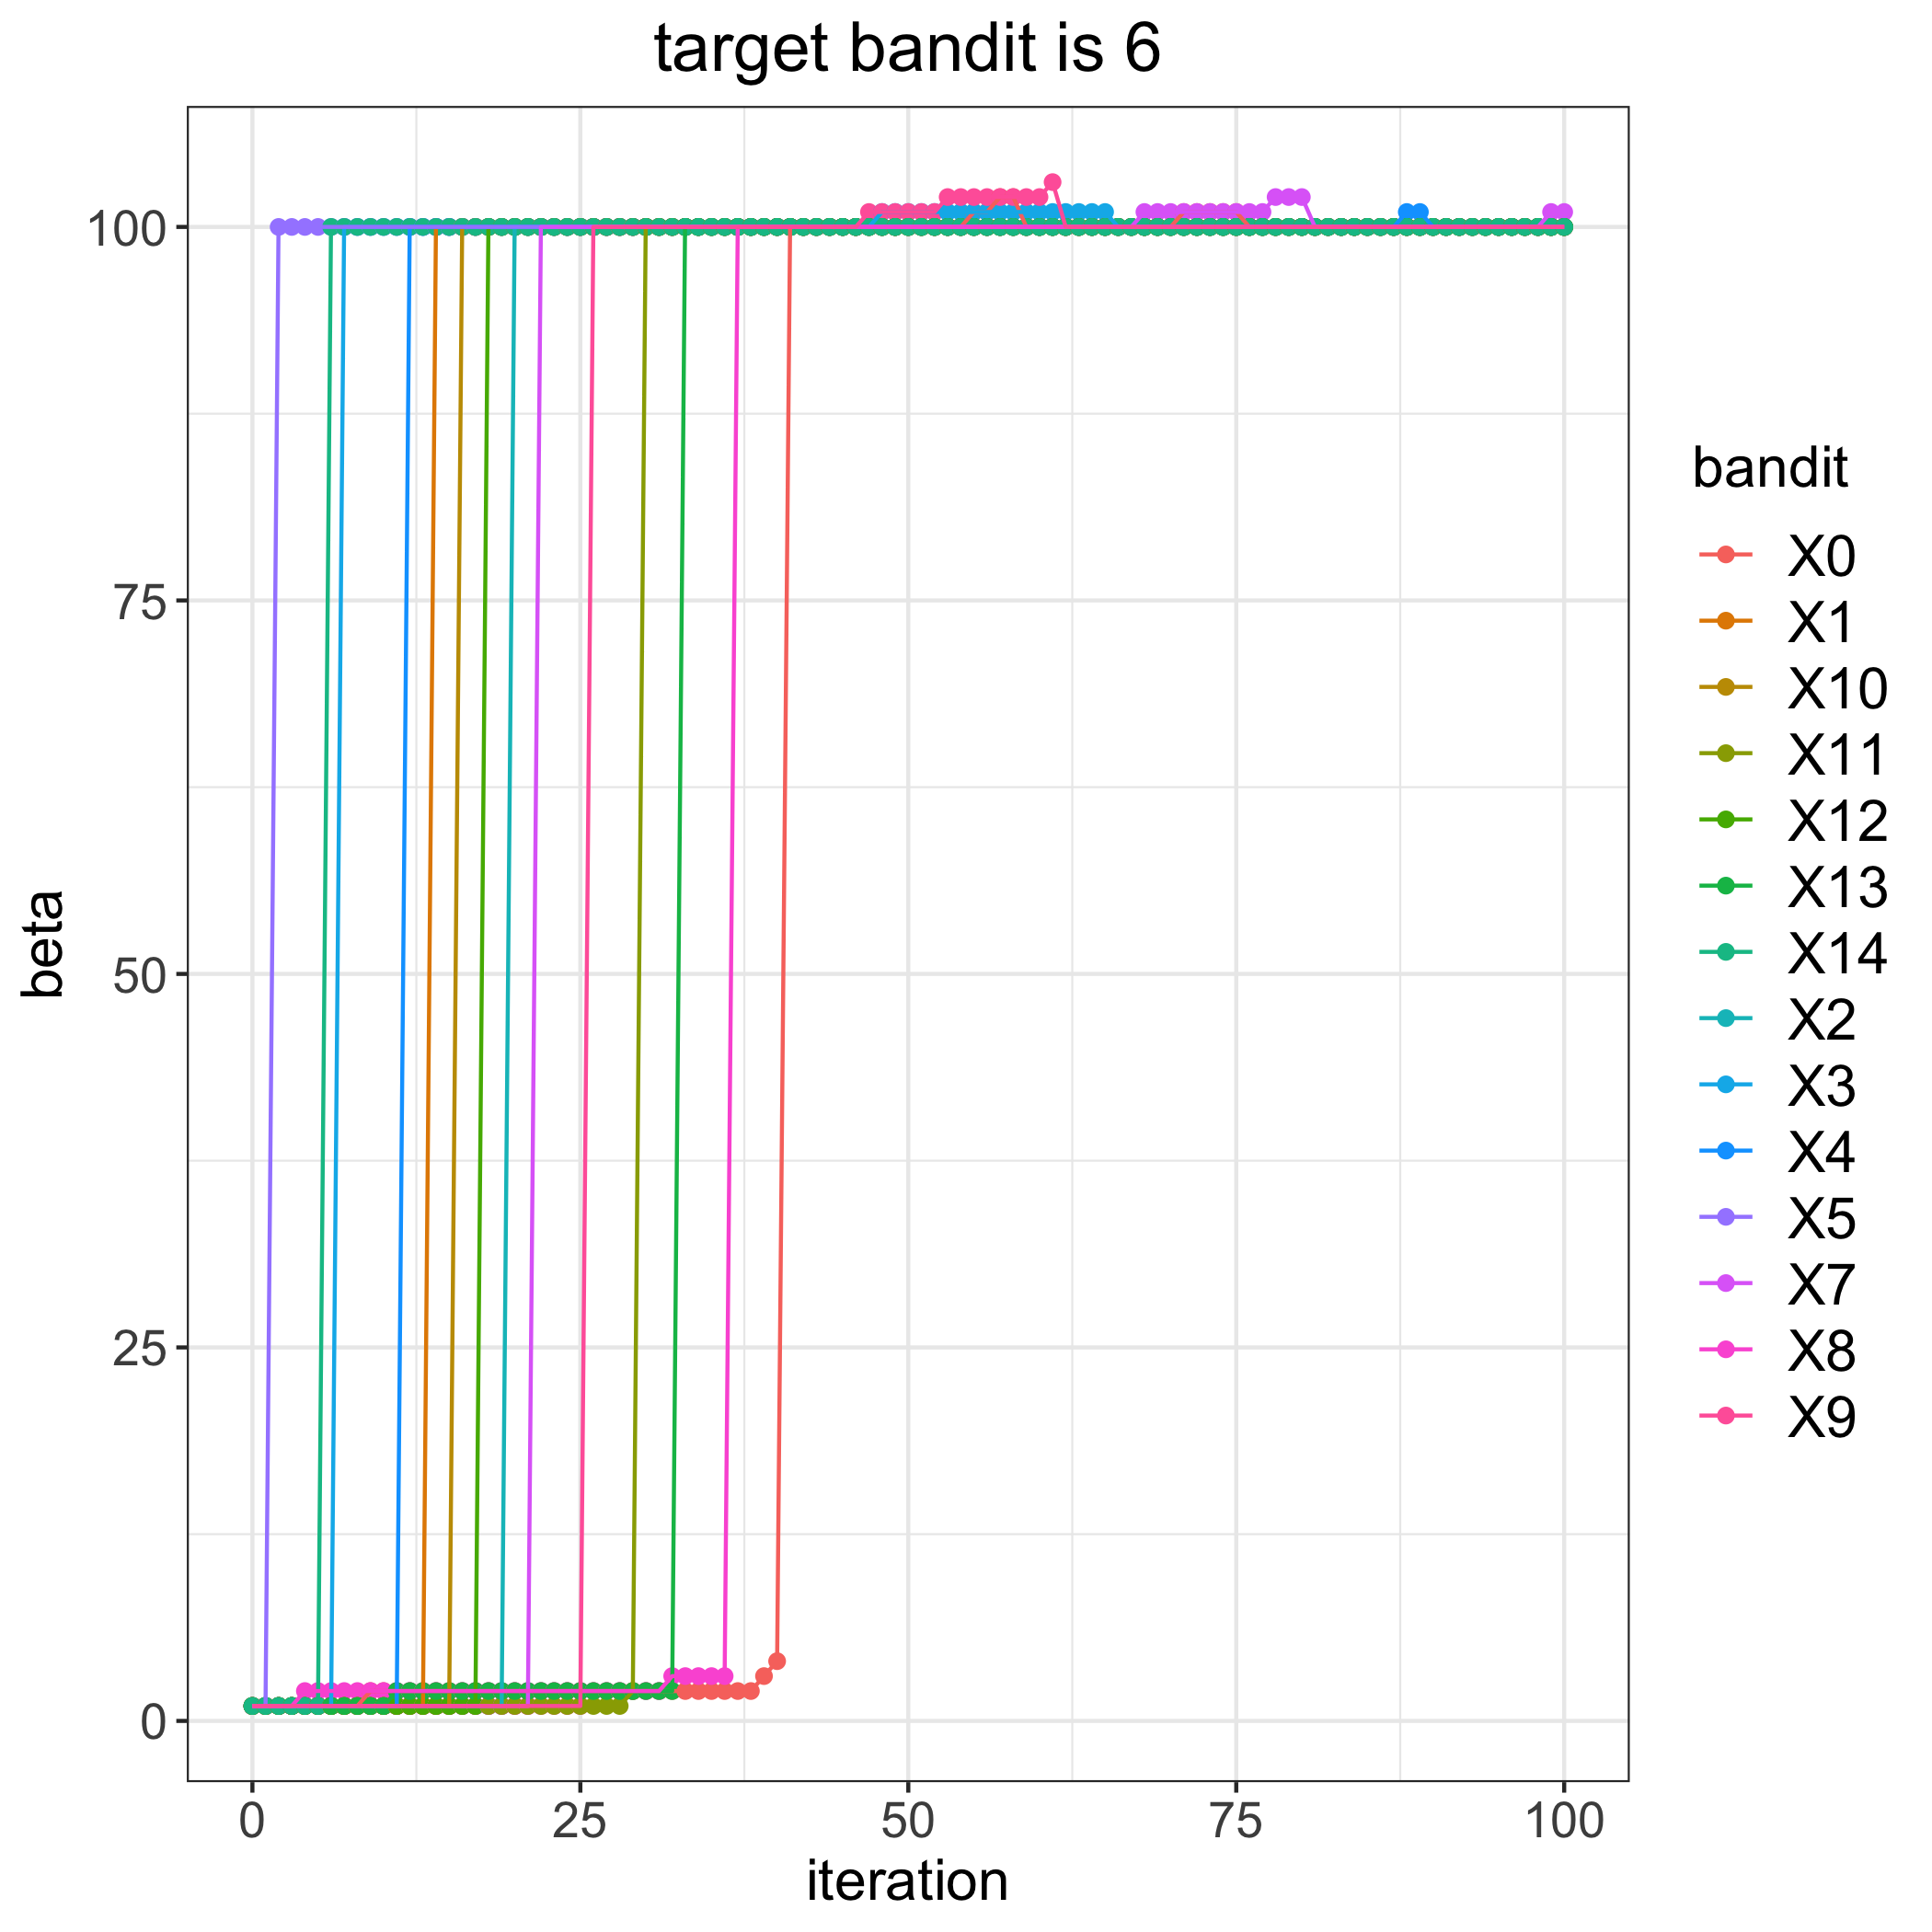

The table this chart was drawn from, first rows:
, 0, 1, 2, 3, 4, 5, 7, 8, 9, 10, 11, 12, 13, 14
0, 1, 1, 1, 1, 1, 1, 1, 1, 1, 1, 1, 1, 1, 1
1, 1, 1, 1, 1, 1, 1, 1, 1, 1, 1, 1, 1, 1, 1
2, 1, 1, 1, 1, 1, 100, 1, 1, 1, 1, 1, 1, 1, 1
3, 1, 1, 1, 1, 1, 100, 1, 1, 1, 1, 1, 1, 1, 1
4, 1, 1, 1, 1, 1, 100, 1, 2, 1, 1, 1, 1, 1, 1
5, 1, 1, 1, 1, 1, 100, 1, 2, 1, 1, 1, 1, 1, 1
6, 1, 1, 1, 1, 1, 100, 1, 2, 1, 1, 1, 1, 1, 100
7, 1, 1, 1, 100, 1, 100, 1, 2, 1, 1, 1, 1, 1, 100
8, 1, 1, 1, 100, 1, 100, 1, 2, 1, 1, 1, 1, 1, 100
9, 2, 1, 1, 100, 1, 100, 1, 2, 1, 1, 1, 1, 1, 100
10, 2, 1, 1, 100, 1, 100, 1, 2, 1, 1, 1, 1, 1, 100
11, 2, 1, 1, 100, 1, 100, 1, 2, 1, 1, 1, 1, 2, 100
12, 2, 1, 1, 100, 100, 100, 1, 2, 1, 1, 1, 1, 2, 100
13, 2, 1, 1, 100, 100, 100, 1, 2, 1, 1, 1, 1, 2, 100
14, 2, 100, 1, 100, 100, 100, 1, 2, 1, 1, 1, 1, 2, 100
15, 2, 100, 1, 100, 100, 100, 1, 2, 1, 1, 1, 1, 2, 100
16, 2, 100, 1, 100, 100, 100, 1, 2, 1, 100, 1, 1, 2, 100
17, 2, 100, 1, 100, 100, 100, 1, 2, 1, 100, 1, 1, 2, 100
18, 2, 100, 1, 100, 100, 100, 1, 2, 1, 100, 1, 100, 2, 100
19, 2, 100, 1, 100, 100, 100, 1, 2, 1, 100, 1, 100, 2, 100
20, 2, 100, 100, 100, 100, 100, 1, 2, 1, 100, 1, 100, 2, 100
21, 2, 100, 100, 100, 100, 100, 1, 2, 1, 100, 1, 100, 2, 100
22, 2, 100, 100, 100, 100, 100, 100, 2, 1, 100, 1, 100, 2, 100
23, 2, 100, 100, 100, 100, 100, 100, 2, 1, 100, 1, 100, 2, 100
24, 2, 100, 100, 100, 100, 100, 100, 2, 1, 100, 1, 100, 2, 100
25, 2, 100, 100, 100, 100, 100, 100, 2, 1, 100, 1, 100, 2, 100
26, 2, 100, 100, 100, 100, 100, 100, 2, 100, 100, 1, 100, 2, 100
27, 2, 100, 100, 100, 100, 100, 100, 2, 100, 100, 1, 100, 2, 100
28, 2, 100, 100, 100, 100, 100, 100, 2, 100, 100, 1, 100, 2, 100
29, 2, 100, 100, 100, 100, 100, 100, 2, 100, 100, 2, 100, 2, 100
30, 2, 100, 100, 100, 100, 100, 100, 2, 100, 100, 100, 100, 2, 100
31, 2, 100, 100, 100, 100, 100, 100, 2, 100, 100, 100, 100, 2, 100
32, 2, 100, 100, 100, 100, 100, 100, 3, 100, 100, 100, 100, 2, 100
33, 2, 100, 100, 100, 100, 100, 100, 3, 100, 100, 100, 100, 100, 100
34, 2, 100, 100, 100, 100, 100, 100, 3, 100, 100, 100, 100, 100, 100
35, 2, 100, 100, 100, 100, 100, 100, 3, 100, 100, 100, 100, 100, 100
36, 2, 100, 100, 100, 100, 100, 100, 3, 100, 100, 100, 100, 100, 100
37, 2, 100, 100, 100, 100, 100, 100, 100, 100, 100, 100, 100, 100, 100
38, 2, 100, 100, 100, 100, 100, 100, 100, 100, 100, 100, 100, 100, 100
39, 3, 100, 100, 100, 100, 100, 100, 100, 100, 100, 100, 100, 100, 100
40, 4, 100, 100, 100, 100, 100, 100, 100, 100, 100, 100, 100, 100, 100
41, 100, 100, 100, 100, 100, 100, 100, 100, 100, 100, 100, 100, 100, 100
42, 100, 100, 100, 100, 100, 100, 100, 100, 100, 100, 100, 100, 100, 100
43, 100, 100, 100, 100, 100, 100, 100, 100, 100, 100, 100, 100, 100, 100
44, 100, 100, 100, 100, 100, 100, 100, 100, 100, 100, 100, 100, 100, 100
45, 100, 100, 100, 100, 100, 100, 100, 100, 100, 100, 100, 100, 100, 100
46, 100, 100, 100, 100, 100, 100, 100, 100, 100, 100, 100, 100, 100, 100
47, 100, 100, 100, 100, 100, 100, 100, 100, 101, 100, 100, 100, 100, 100
48, 100, 100, 100, 101, 100, 100, 100, 100, 101, 100, 100, 100, 100, 100
49, 100, 100, 100, 101, 100, 100, 100, 100, 101, 100, 100, 100, 100, 100
50, 100, 100, 100, 101, 100, 100, 100, 100, 101, 100, 100, 100, 100, 100
51, 100, 100, 100, 101, 100, 100, 100, 100, 101, 100, 100, 100, 100, 100
52, 100, 100, 100, 101, 100, 100, 100, 100, 101, 100, 100, 100, 100, 100
53, 100, 100, 100, 101, 100, 100, 100, 100, 102, 100, 100, 100, 100, 100
54, 100, 100, 100, 101, 100, 100, 100, 100, 102, 100, 100, 100, 100, 100
55, 101, 100, 100, 101, 100, 100, 100, 100, 102, 100, 100, 100, 100, 100
56, 101, 100, 100, 101, 100, 100, 100, 100, 102, 100, 100, 100, 100, 100
57, 102, 100, 100, 101, 100, 100, 100, 100, 102, 100, 100, 100, 100, 100
58, 102, 100, 100, 101, 100, 100, 100, 100, 102, 100, 100, 100, 100, 100
59, 100, 100, 100, 101, 100, 100, 100, 100, 102, 100, 100, 100, 100, 100
... 41 more rows
